The GitHub repository msorins/ImageSharpening contains a labelled image folder "data" with 2 categories: blur, sharp. Examples follow, each with its label.

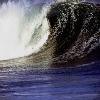
Label: sharp

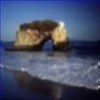
Label: blur

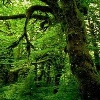
Label: sharp

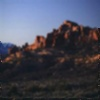
Label: blur

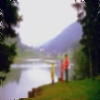
Label: blur

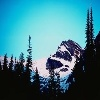
Label: sharp
